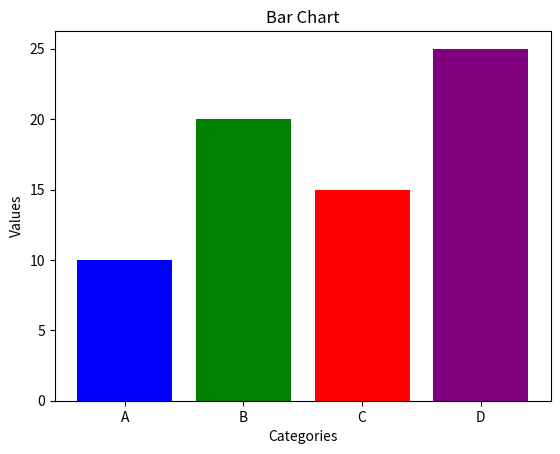

The script that saved this image:
# Problem Statement: Comparing categorical data using a bar chart.
# Question: Which category has the highest value in the given dataset?

import matplotlib.pyplot as plt
import numpy as np
import seaborn as sns
import pandas as pd
from mpl_toolkits.mplot3d import Axes3D  # Importing 3D plotting module

categories = ['A', 'B', 'C', 'D']
values = [10, 20, 15, 25]

plt.bar(categories, values, color=['blue', 'green', 'red', 'purple'])
plt.xlabel("Categories")
plt.ylabel("Values")
plt.title("Bar Chart")
plt.show()